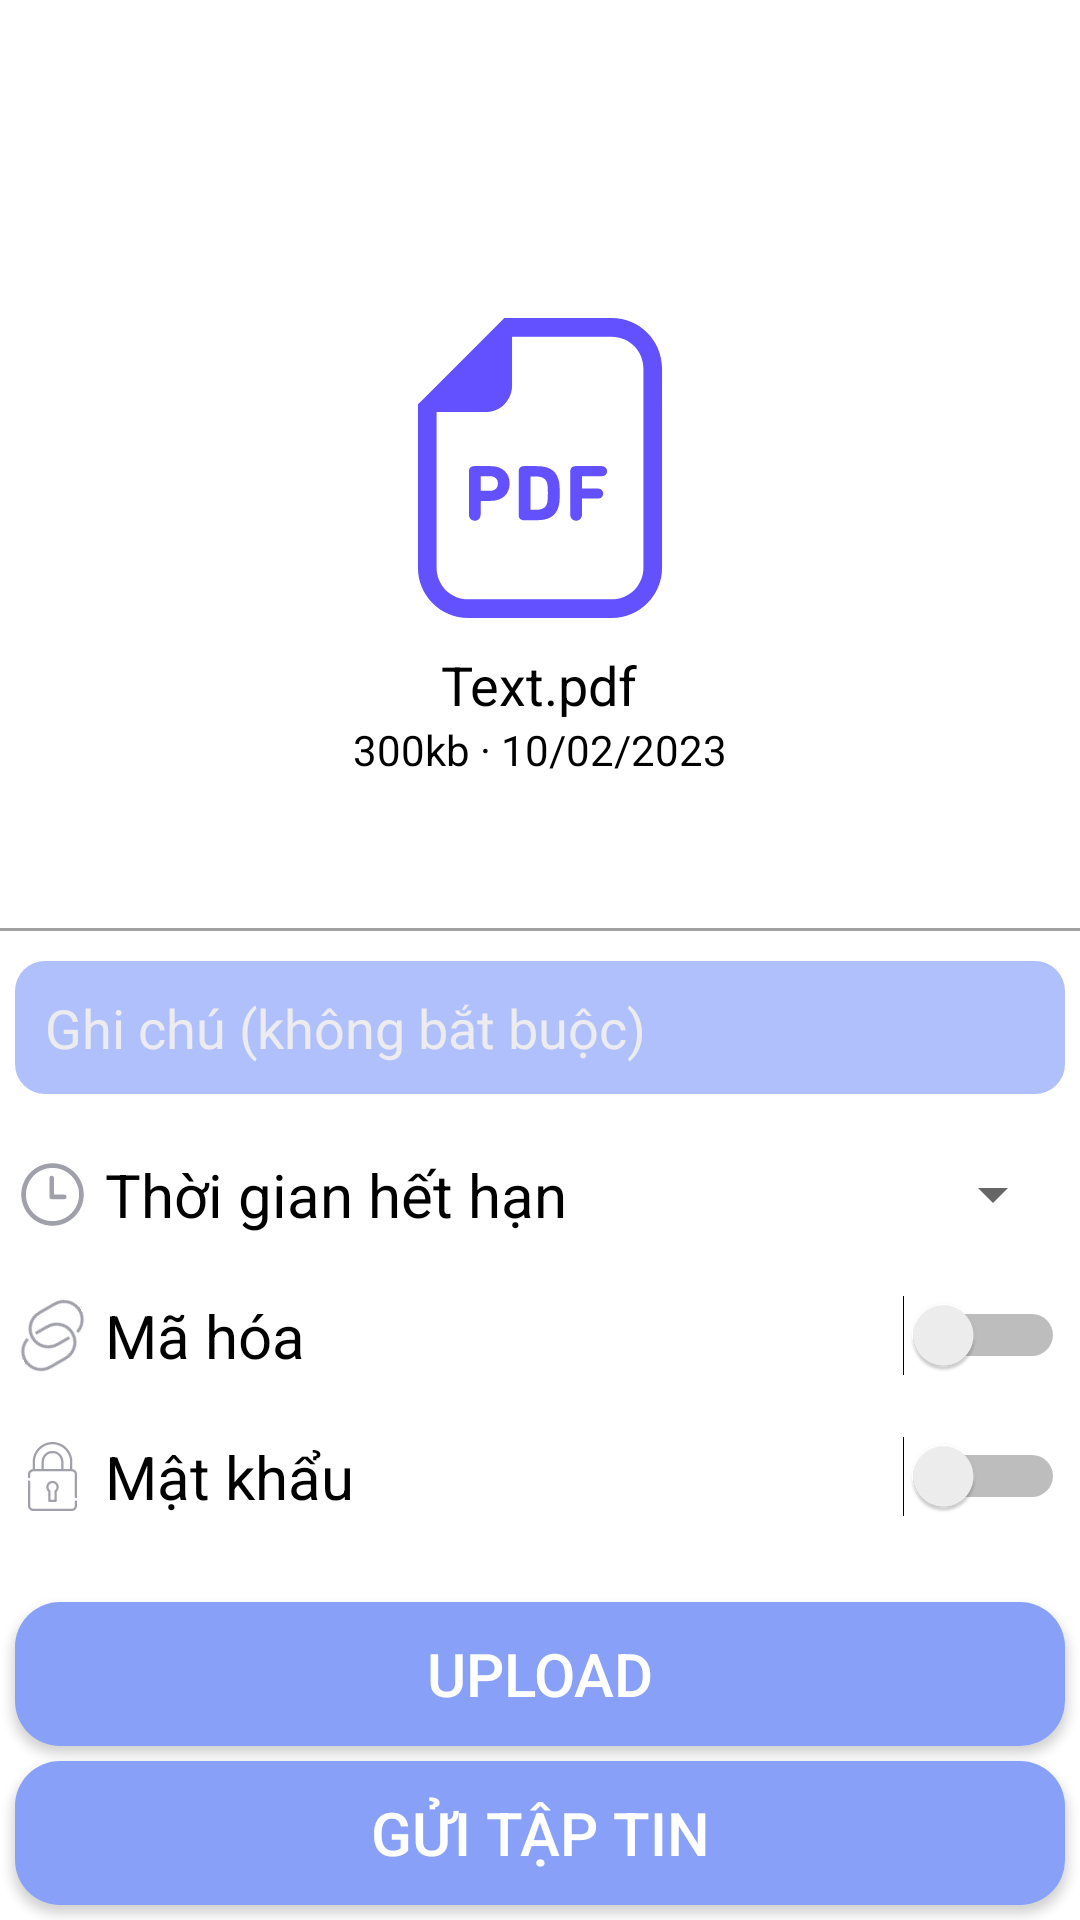

Here is an Android app screen rendered from its layout file. Give the layout XML and the strings, colors and styles it references.
<!-- AndroidManifest.xml: application theme Theme.Xender -->
<!-- res/layout/activity_send.xml -->
<?xml version="1.0" encoding="utf-8"?>
<TableLayout xmlns:android="http://schemas.android.com/apk/res/android"
    xmlns:tools="http://schemas.android.com/tools"
    android:layout_width="match_parent"
    android:layout_height="match_parent"
    android:background="@color/white"
    android:orientation="vertical">

    <include
        layout="@layout/appbar"
        android:id="@+id/appbar_send"
        ></include>

    <TableRow>
        <LinearLayout
            android:layout_width="0dp"
            android:layout_height="wrap_content"
            android:layout_weight="1"
            android:orientation="vertical"
            android:paddingVertical="50dp">

            <ImageView
                android:id="@+id/fileImage"
                android:layout_width="100dp"
                android:layout_height="100dp"
                android:layout_gravity="center_horizontal"
                android:src="@drawable/pdf_svgrepo_com" />

            <TextView
                android:textColor="@color/black"
                android:id="@+id/fileName"
                android:layout_width="wrap_content"
                android:layout_height="wrap_content"
                android:layout_gravity="center_horizontal"
                android:layout_marginTop="10dp"
                android:text="Text.pdf"
                android:textAppearance="?android:attr/textAppearanceMedium" />

            <TextView
                android:textColor="@color/black"
                android:id="@+id/sizeDate"
                android:layout_width="wrap_content"
                android:layout_height="wrap_content"
                android:layout_gravity="center_horizontal"
                android:text="300kb · 10/02/2023"
                android:textAppearance="?android:attr/textAppearanceSmall" />
        </LinearLayout>
    </TableRow>
    <View
        android:layout_width="match_parent"
        android:layout_height="1dp"
        android:background="#A1A1A1" />
    <TableRow
        android:paddingHorizontal="5dp"
        android:layout_marginVertical="10dp">
        <EditText
            android:id="@+id/noteInput"
            android:layout_width="0dp"
            android:layout_height="wrap_content"
            android:layout_weight="1"
            android:background="@drawable/rounded_note"
            android:hint="Ghi chú (không bắt buộc)"
            android:inputType="text"
            android:padding="10dp"
            android:textColorHint="@color/gray"
            android:textColor="@color/gray" />
    </TableRow>

    <TableRow
        android:paddingHorizontal="5dp"
        android:layout_marginVertical="10dp">
        <LinearLayout
            android:layout_width="0dp"
            android:layout_height="wrap_content"
            android:layout_weight="1">
            <ImageView
                android:layout_marginEnd="5dp"
                android:layout_gravity="center_vertical"
                android:layout_width="25dp"
                android:layout_height="25dp"
                android:src="@drawable/icons8_clock"/>
            <TextView
                android:layout_gravity="center_vertical"
                android:textColor="@color/black"
                android:textSize="20sp"
                android:id="@+id/expiryDate"
                android:layout_width="wrap_content"
                android:layout_height="wrap_content"
                android:text="Thời gian hết hạn"
                android:textAppearance="?android:attr/textAppearanceMedium" />

            <TextView
                android:layout_width="0dp"
                android:layout_height="wrap_content"
                android:layout_weight="1" />

            <Spinner
                android:layout_gravity="center_vertical"
                android:layout_width="0dp"
                android:layout_height="wrap_content"
                android:layout_weight="1" />
        </LinearLayout>
    </TableRow>

    <TableRow
        android:paddingHorizontal="5dp"
        android:layout_marginVertical="10dp">
        <ImageView
            android:layout_marginEnd="5dp"
            android:layout_gravity="center_vertical"
            android:layout_width="25dp"
            android:rotation="150"
            android:layout_height="25dp"
            android:src="@drawable/link_chain_svgrepo_com"/>
        <Switch
            android:textColor="@color/black"
            android:id="@+id/encryptionSwitch"
            android:layout_width="0dp"
            android:layout_height="wrap_content"
            android:layout_weight="1"
            android:text="Mã hóa"
            android:textSize="20sp"
            tools:ignore="UseSwitchCompatOrMaterialXml" />
    </TableRow>

    <TableRow
        android:paddingHorizontal="5dp"
        android:layout_marginTop="10dp">
        <ImageView
            android:layout_marginEnd="5dp"
            android:layout_gravity="center_vertical"
            android:layout_width="23dp"
            android:layout_height="23dp"
            android:src="@drawable/lock_svgrepo_com"/>
        <Switch
            android:textColor="@color/black"
            android:textSize="20sp"
            android:id="@+id/passwordSwitch"
            android:layout_width="0dp"
            android:layout_height="wrap_content"
            android:layout_weight="1"
            android:text="Mật khẩu"
            tools:ignore="UseSwitchCompatOrMaterialXml" />
    </TableRow>

    <TableRow
        android:visibility="gone"
        android:paddingHorizontal="5dp">
        <LinearLayout
            android:layout_width="0dp"
            android:layout_height="wrap_content"
            android:layout_weight="1">

            <TextView
                android:id="@+id/passwordInput"
                android:layout_width="wrap_content"
                android:layout_height="wrap_content"
                android:hint="Nhập mật khẩu" />

            <TextView
                android:layout_width="wrap_content"
                android:layout_height="wrap_content"
                android:layout_weight="3"/>

            <EditText
                android:focusable="false"
                android:layout_width="0dp"
                android:layout_height="wrap_content"
                android:layout_weight="1"
                android:maxLength="8"
                android:textAlignment="textEnd"
                android:padding="10dp"
                android:inputType="textPassword" />
        </LinearLayout>
    </TableRow>

    <TextView
        android:layout_width="0dp"
        android:layout_height="wrap_content"
        android:layout_weight="1" />


    <Button
        android:layout_marginHorizontal="5dp"
        android:layout_marginBottom="5dp"
        android:textSize="20sp"
        android:id="@+id/upload_btn"
        android:layout_width="match_parent"
        android:layout_height="wrap_content"
        android:background="@drawable/rounded_button"
        android:text="UPLOAD"
        android:textColor="@android:color/white" />

    <Button
        android:layout_marginHorizontal="5dp"
        android:textSize="20sp"
        android:id="@+id/SendButton"
        android:layout_marginBottom="5dp"
        android:layout_width="match_parent"
        android:layout_height="wrap_content"
        android:background="@drawable/rounded_button"
        android:text="Gửi tập tin"
        android:textColor="@android:color/white" />

</TableLayout>
<!-- res/layout/appbar.xml (included above) -->
<?xml version="1.0" encoding="utf-8"?>
<androidx.appcompat.widget.Toolbar
    xmlns:android="http://schemas.android.com/apk/res/android"
    xmlns:app="http://schemas.android.com/apk/res-auto"
    xmlns:tools="http://schemas.android.com/tools"
    android:layout_width="match_parent"

    android:layout_height="?attr/actionBarSize"

    android:id="@+id/myToolBar"
    android:theme="@style/ThemeOverlay.AppCompat.Light"
    >




</androidx.appcompat.widget.Toolbar>
<!-- resources referenced by this layout -->
<resources>
  <color name="black">#FF000000</color>
  <color name="gray">#ECEBF0</color>
  <color name="white">#FFFFFFFF</color>
  <!-- drawable icons8_clock (drawable) -->
  <vector xmlns:android="http://schemas.android.com/apk/res/android"
      android:width="48dp"
      android:height="48dp"
      android:viewportWidth="48"
      android:viewportHeight="48">
    <path
        android:fillColor="@color/gray2"
        android:pathData="M24,4C12.972,4 4,12.972 4,24C4,35.028 12.972,44 24,44C35.028,44 44,35.028 44,24C44,12.972 35.028,4 24,4zM24,7C33.407,7 41,14.593 41,24C41,33.407 33.407,41 24,41C14.593,41 7,33.407 7,24C7,14.593 14.593,7 24,7zM23.477,11.979A1.5,1.5 0,0 0,22 13.5L22,25.5A1.5,1.5 0,0 0,23.5 27L31.5,27A1.5,1.5 0,1 0,31.5 24L25,24L25,13.5A1.5,1.5 0,0 0,23.477 11.979z"/>
  </vector>
  <!-- drawable link_chain_svgrepo_com (drawable) -->
  <vector android:height="30dp" android:viewportHeight="472.61"
      android:viewportWidth="472.61" android:width="30dp" xmlns:android="http://schemas.android.com/apk/res/android">
      <path android:fillColor="@color/gray2" android:pathData="M348.88,62.13h-114.29c-68.23,0 -123.74,55.51 -123.74,123.74c0,68.23 55.51,123.74 123.74,123.74h86.48v-18.91h-86.48c-57.81,0 -104.83,-47.03 -104.83,-104.84S176.78,81.03 234.59,81.03h114.29c57.81,0 104.83,47.03 104.83,104.83c0,46.43 -29.8,86.73 -74.15,100.28l5.52,18.08c52.36,-16 87.54,-63.56 87.54,-118.36C472.61,117.63 417.11,62.13 348.88,62.13z"/>
      <path android:fillColor="@color/gray2" android:pathData="M238.03,163.01h-86.4v18.91h86.4c57.81,0 104.83,47.03 104.83,104.83c0,57.81 -47.03,104.83 -104.83,104.83H123.74c-57.81,0 -104.84,-47.03 -104.84,-104.83c0,-46.43 29.8,-86.73 74.16,-100.28l-5.53,-18.08C35.18,184.39 0,231.96 0,286.75C0,354.98 55.51,410.49 123.74,410.49H238.03c68.23,0 123.74,-55.51 123.74,-123.74S306.26,163.01 238.03,163.01z"/>
  </vector>
  <!-- drawable rounded_button (drawable) -->
  <?xml version="1.0" encoding="utf-8"?>
  <selector xmlns:android="http://schemas.android.com/apk/res/android">
      <item>
          <shape android:shape="rectangle">
              <solid android:color="@color/colorSecondary" />
              <corners android:radius="15dp" />
          </shape>
      </item>
  </selector>
  <!-- drawable rounded_note (drawable) -->
  <?xml version="1.0" encoding="utf-8"?>
  <selector xmlns:android="http://schemas.android.com/apk/res/android">
      <item>
          <shape android:shape="rectangle">
              <solid android:color="@color/color3" />
              <corners android:radius="10dp" />
          </shape>
      </item>
  </selector>
  <style name="Theme.Xender" parent="Base.Theme.Xender" />
  <color name="gray2">#99626272</color>
  <color name="colorSecondary">#89a0f9</color>
  <color name="color3">#b0c0fd</color>
  <style name="Base.Theme.Xender" parent="Theme.AppCompat.DayNight.NoActionBar">
          
          <item name="colorPrimary">@color/colorPrimary</item>
          <item name="colorPrimaryDark">@color/colorPrimaryDark</item>
          <item name="colorAccent">@color/colorAccent</item>
      </style>
  <color name="colorPrimary">#6350FF</color>
  <color name="colorPrimaryDark">#E84C62</color>
  <color name="colorAccent">#D81B60</color>
</resources>
